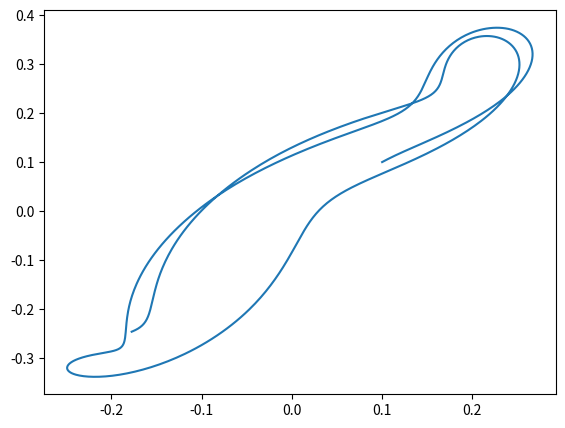
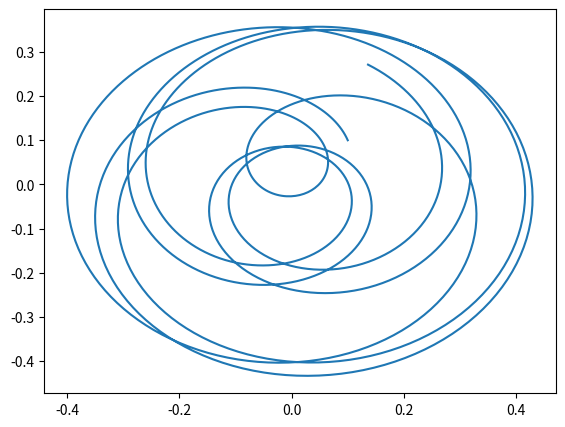

Write Python code to recreate these figures, in order.
# A script for integrating the Jeffcott equations using scipy's solve_ivp.

import numpy as np
from scipy.integrate import solve_ivp
import matplotlib.pyplot as plt

# Rename basic functions and constants for clarity:
cos = np.cos
sin = np.sin
tanh = np.tanh
pi = np.pi

def simple(X):
    return (0,0)

def dXdt(t,X,eps,Om,m,c,k):
    x,dx,y,dy = X
    F_x, F_y = 0,0
    return [dx,
            (F_x + eps*m*cos(Om*t)*Om**2 - c*dx - k*x)/m,
            dy,
            (F_y + eps*m*sin(Om*t)*Om**2 - c*dy - k*y)/m]

eps = 0.03
Om = 4.1
m = 10
c = 0.1
k = 10

params = (eps,Om,m,c,k)
    
tspan = (0,10)    
tt = np.linspace(*tspan,1000)
X0 = [0.1,0.2,0.1,0.2]

sol = solve_ivp(dXdt,tspan,X0,t_eval=tt,args=params)
solx = sol.y[0]
soly = sol.y[2]

# Plot the trajectory of (x,y) in the stationary frame
fig = plt.figure(1)
ax = fig.add_axes([.1,.1,.8,.8])
ax.plot(solx,soly)

# Plot the trajectory of (x,y) in a rotating frame
rotsolx = cos(Om*tt)*solx - sin(Om*tt)*soly
rotsoly = sin(Om*tt)*solx + cos(Om*tt)*soly

fig = plt.figure(2)
ax = fig.add_axes([.1,.1,.8,.8])
ax.plot(rotsolx,rotsoly)

plt.show()
